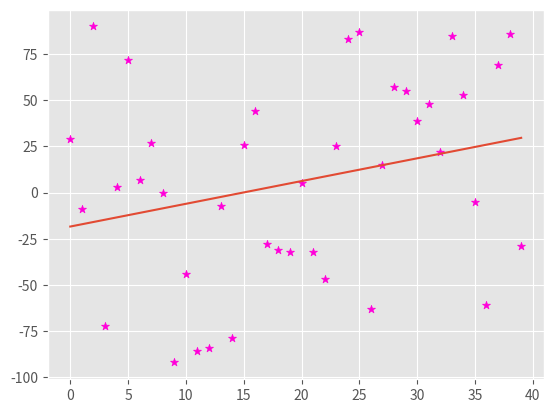

Source code (Python):
from statistics import mean
import numpy as np
import matplotlib.pyplot as plt
from matplotlib import style
import random
style.use('ggplot')

# xs = np.array([1,2,3,4,5,6], dtype=np.float64)
# ys = np.array([5,4,6,5,6,7], dtype=np.float64)

def create_dataset(no_datapoints, variance, step=2, correlation=False):
    val=1
    ys=[]
    for i in range(no_datapoints):
        val = 1
        y = val + random.randrange(-variance, variance)
        ys.append(y)
        if correlation and correlation == 'pos':
            val += step
        elif correlation and correlation == 'neg':
            val -= step
    xs = [i for i in range(len(ys))]

    return np.array(xs, dtype=np.float64), np.array(ys, dtype=np.float64)

def best_fit_slope_and_intercept(xs, ys):
    m = ( (mean(xs)*mean(ys)) - (mean(xs*ys)) ) / ( ((mean(xs))**2) - (mean(xs**2)) )
    b = mean(ys) - m * (mean(xs))
    return m, b

def squared_error(ys_orig, ys_line):
    return sum((ys_orig-ys_line)**2)

def r_squared(ys_orig, regression_line):
    y_mean_line = [mean(ys_orig) for y in ys_orig]
    squared_error_regression = squared_error(ys, regression_line)
    squared_error_mean = squared_error(ys_orig, y_mean_line)
    return 1 - (squared_error_regression / squared_error_mean)


xs, ys = create_dataset(40, 100, 2, correlation='pos')

m, b = best_fit_slope_and_intercept(xs,ys)

predict_x = 7
predict_y = (m * predict_x) + b

regression_line = [(m*x)+b for x in xs]

coefficient_of_determination = r_squared(ys, regression_line)
print('coefficient of determination: ' + str(coefficient_of_determination))

plt.scatter(xs, ys, marker='*', color='#FF00D9')
# plt.scatter(predict_x, predict_y, marker='_', color='#003F72')
plt.plot(xs, regression_line)
plt.show()
print(m, b)
